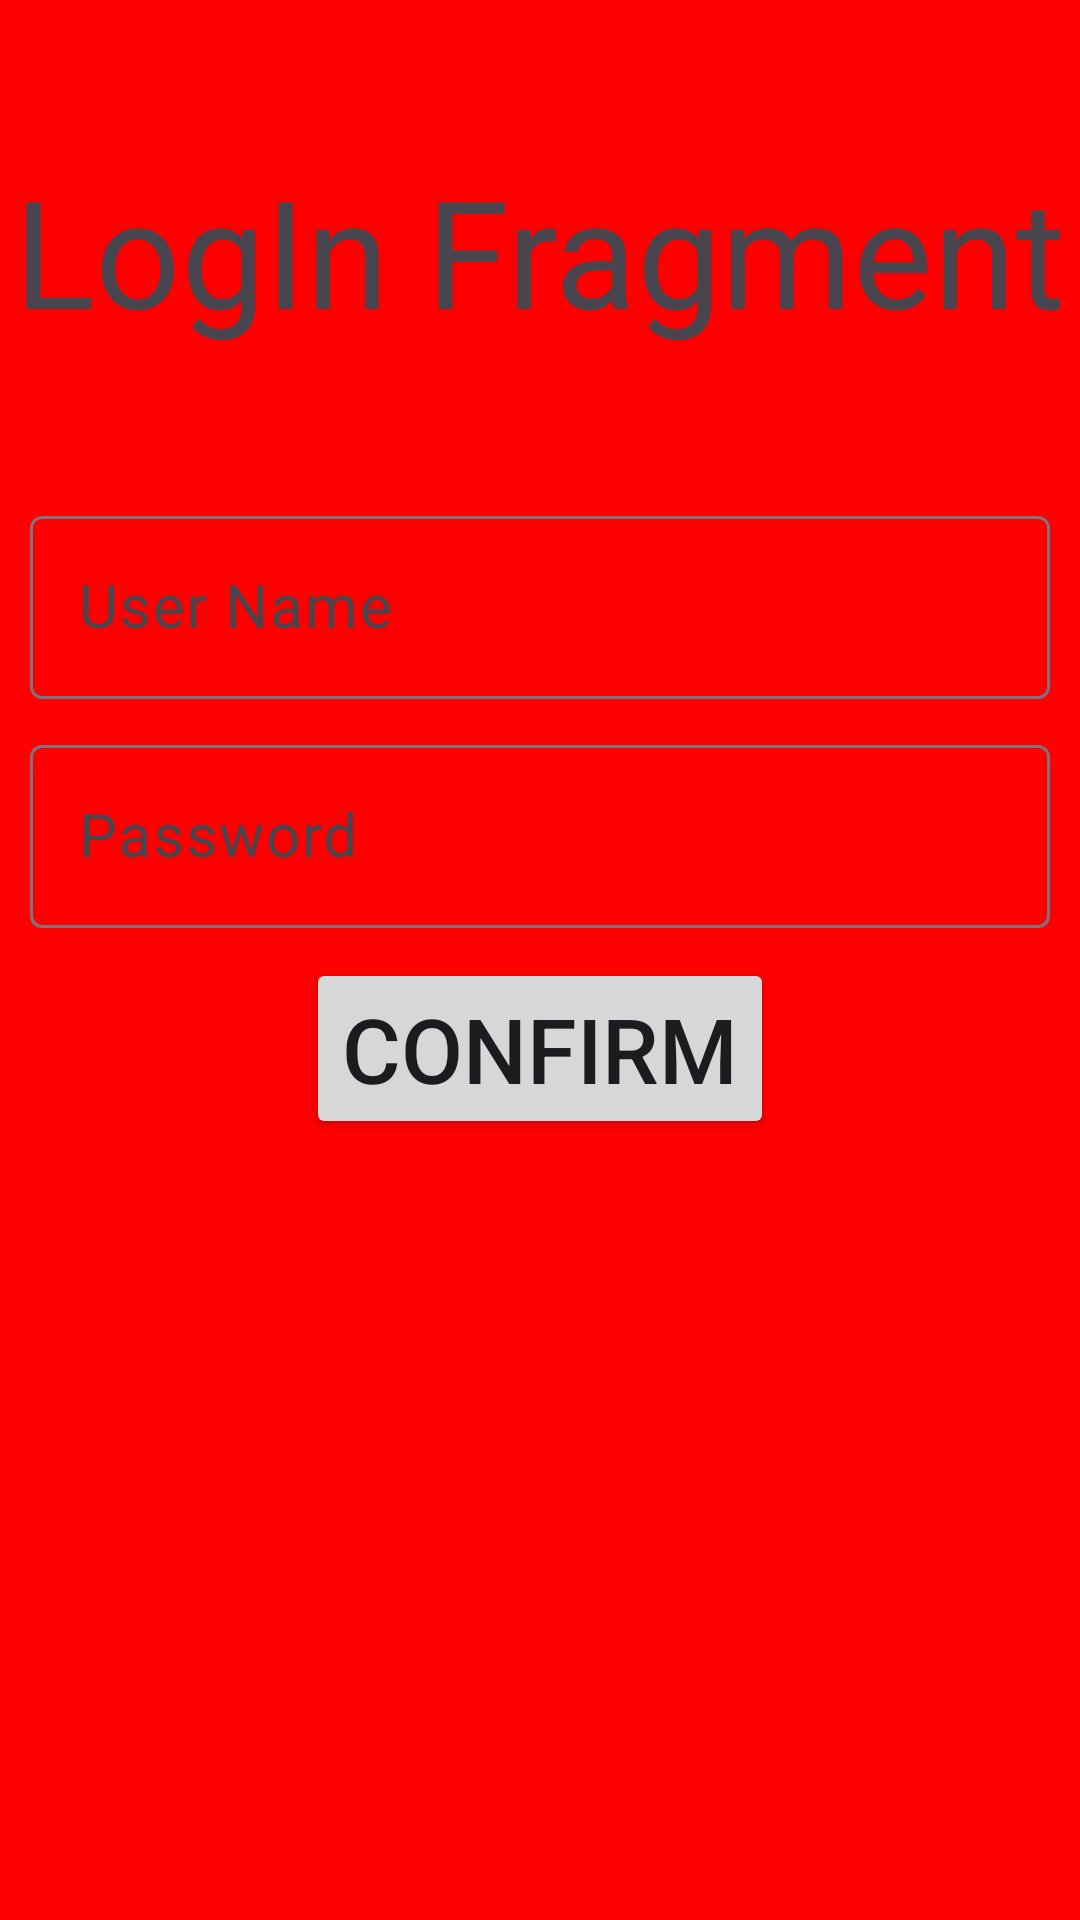

Here is an Android app screen rendered from its layout file. Give the layout XML and the strings, colors and styles it references.
<!-- AndroidManifest.xml: application theme Theme.ButtomMenu -->
<!-- res/layout/fragment_login.xml -->
<?xml version="1.0" encoding="utf-8"?>
<FrameLayout xmlns:android="http://schemas.android.com/apk/res/android"
    xmlns:tools="http://schemas.android.com/tools"
    android:layout_width="match_parent"
    android:layout_height="match_parent"
    tools:context=".LoginFrag"
    android:background="@color/red">

    <LinearLayout
        android:layout_width="match_parent"
        android:layout_height="match_parent"
        android:orientation="vertical">

        <TextView
            android:layout_width="wrap_content"
            android:layout_height="wrap_content"
            android:textSize="50sp"
            android:layout_gravity="center"
            android:text="LogIn Fragment"
            android:layout_marginTop="50dp"></TextView>

        <com.google.android.material.textfield.TextInputLayout
            android:layout_width="match_parent"
            android:layout_height="wrap_content"
            android:layout_marginTop="50dp">
            <com.google.android.material.textfield.TextInputEditText
                android:layout_width="match_parent"
                android:layout_height="match_parent"
                android:id="@+id/etName"
                android:hint="User Name"
                android:textSize="20sp"
                android:layout_margin="10dp"/>
        </com.google.android.material.textfield.TextInputLayout>


        <com.google.android.material.textfield.TextInputLayout
            android:layout_width="match_parent"
            android:layout_height="wrap_content">
            <com.google.android.material.textfield.TextInputEditText
                android:layout_width="match_parent"
                android:layout_height="match_parent"
                android:id="@+id/etPas"
                android:hint="Password"
                android:textSize="20sp"
                android:layout_margin="10dp"/>
        </com.google.android.material.textfield.TextInputLayout>

        <Button
            android:id="@+id/btn"
            android:layout_width="wrap_content"
            android:layout_height="wrap_content"
            android:textSize="30sp"
            android:layout_gravity="center"
            android:text="Confirm">
        </Button>
    </LinearLayout>

</FrameLayout>
<!-- resources referenced by this layout -->
<resources>
  <color name="red">#FF0000</color>
  <style name="Theme.ButtomMenu" parent="Base.Theme.ButtomMenu" />
  <style name="Base.Theme.ButtomMenu" parent="Theme.Material3.DayNight.NoActionBar">
          
          
      </style>
</resources>
